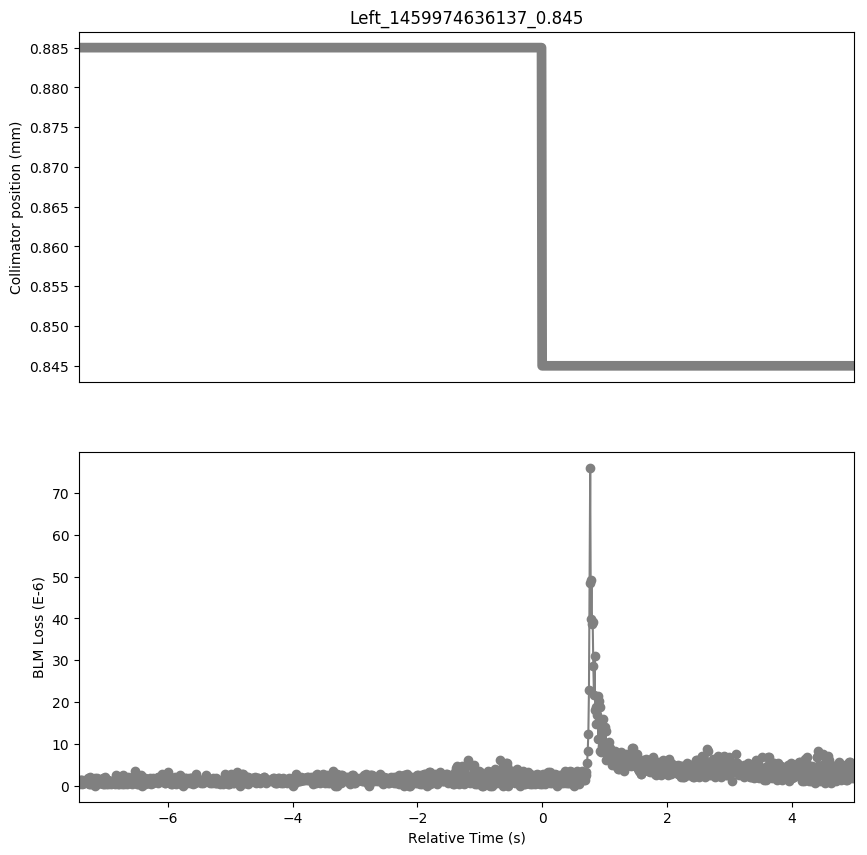

The table this chart was drawn from, first rows:
Timestamp, position, BLMTI.06L7.B1E10_TCP.D6L7.B1
1459974628720, 0.885, 3.6200000000000004e-07
1459974628730, 0.885, 1.4480000000000002e-06
1459974628740, 0.885, 1.0859999999999999e-06
1459974628750, 0.885, 1.4480000000000002e-06
1459974628760, 0.885, 3.6200000000000004e-07
1459974628770, 0.885, 1.4480000000000002e-06
1459974628780, 0.885, 7.240000000000001e-07
1459974628790, 0.885, 7.240000000000001e-07
1459974628800, 0.885, 7.240000000000001e-07
1459974628810, 0.885, 1.0859999999999999e-06
1459974628820, 0.885, 1.0859999999999999e-06
1459974628830, 0.885, 1.4480000000000002e-06
1459974628840, 0.885, 1.4480000000000002e-06
1459974628850, 0.885, 1.0859999999999999e-06
1459974628860, 0.885, 1.81e-06
1459974628870, 0.885, 3.6200000000000004e-07
1459974628880, 0.885, 7.240000000000001e-07
1459974628890, 0.885, 2.1719999999999997e-06
1459974628900, 0.885, 3.6200000000000004e-07
1459974628910, 0.885, 1.0859999999999999e-06
1459974628920, 0.885, 3.6200000000000004e-07
1459974628930, 0.885, 1.4480000000000002e-06
1459974628940, 0.885, 1.0859999999999999e-06
1459974628950, 0.885, 7.240000000000001e-07
1459974628960, 0.885, 7.240000000000001e-07
1459974628970, 0.885, 1.81e-06
1459974628980, 0.885, 0.0
1459974628990, 0.885, 1.4480000000000002e-06
1459974629000, 0.885, 3.6200000000000004e-07
1459974629010, 0.885, 1.81e-06
1459974629020, 0.885, 7.240000000000001e-07
1459974629030, 0.885, 7.240000000000001e-07
1459974629040, 0.885, 1.0859999999999999e-06
1459974629050, 0.885, 7.240000000000001e-07
1459974629060, 0.885, 7.240000000000001e-07
1459974629070, 0.885, 1.0859999999999999e-06
1459974629080, 0.885, 7.240000000000001e-07
1459974629090, 0.885, 1.4480000000000002e-06
1459974629100, 0.885, 3.6200000000000004e-07
1459974629110, 0.885, 1.81e-06
1459974629120, 0.885, 3.6200000000000004e-07
1459974629130, 0.885, 2.1719999999999997e-06
1459974629140, 0.885, 7.240000000000001e-07
1459974629150, 0.885, 3.6200000000000004e-07
1459974629160, 0.885, 7.240000000000001e-07
1459974629170, 0.885, 1.4480000000000002e-06
1459974629180, 0.885, 3.6200000000000004e-07
1459974629190, 0.885, 1.4480000000000002e-06
1459974629200, 0.885, 7.240000000000001e-07
1459974629210, 0.885, 7.240000000000001e-07
1459974629220, 0.885, 7.240000000000001e-07
1459974629230, 0.885, 3.6200000000000004e-07
1459974629240, 0.885, 1.0859999999999999e-06
1459974629250, 0.885, 1.0859999999999999e-06
1459974629260, 0.885, 1.0859999999999999e-06
1459974629270, 0.885, 7.240000000000001e-07
1459974629280, 0.885, 1.0859999999999999e-06
1459974629290, 0.885, 1.0859999999999999e-06
1459974629300, 0.885, 3.6200000000000004e-07
1459974629310, 0.885, 2.5340000000000002e-06
... 1,183 more rows
